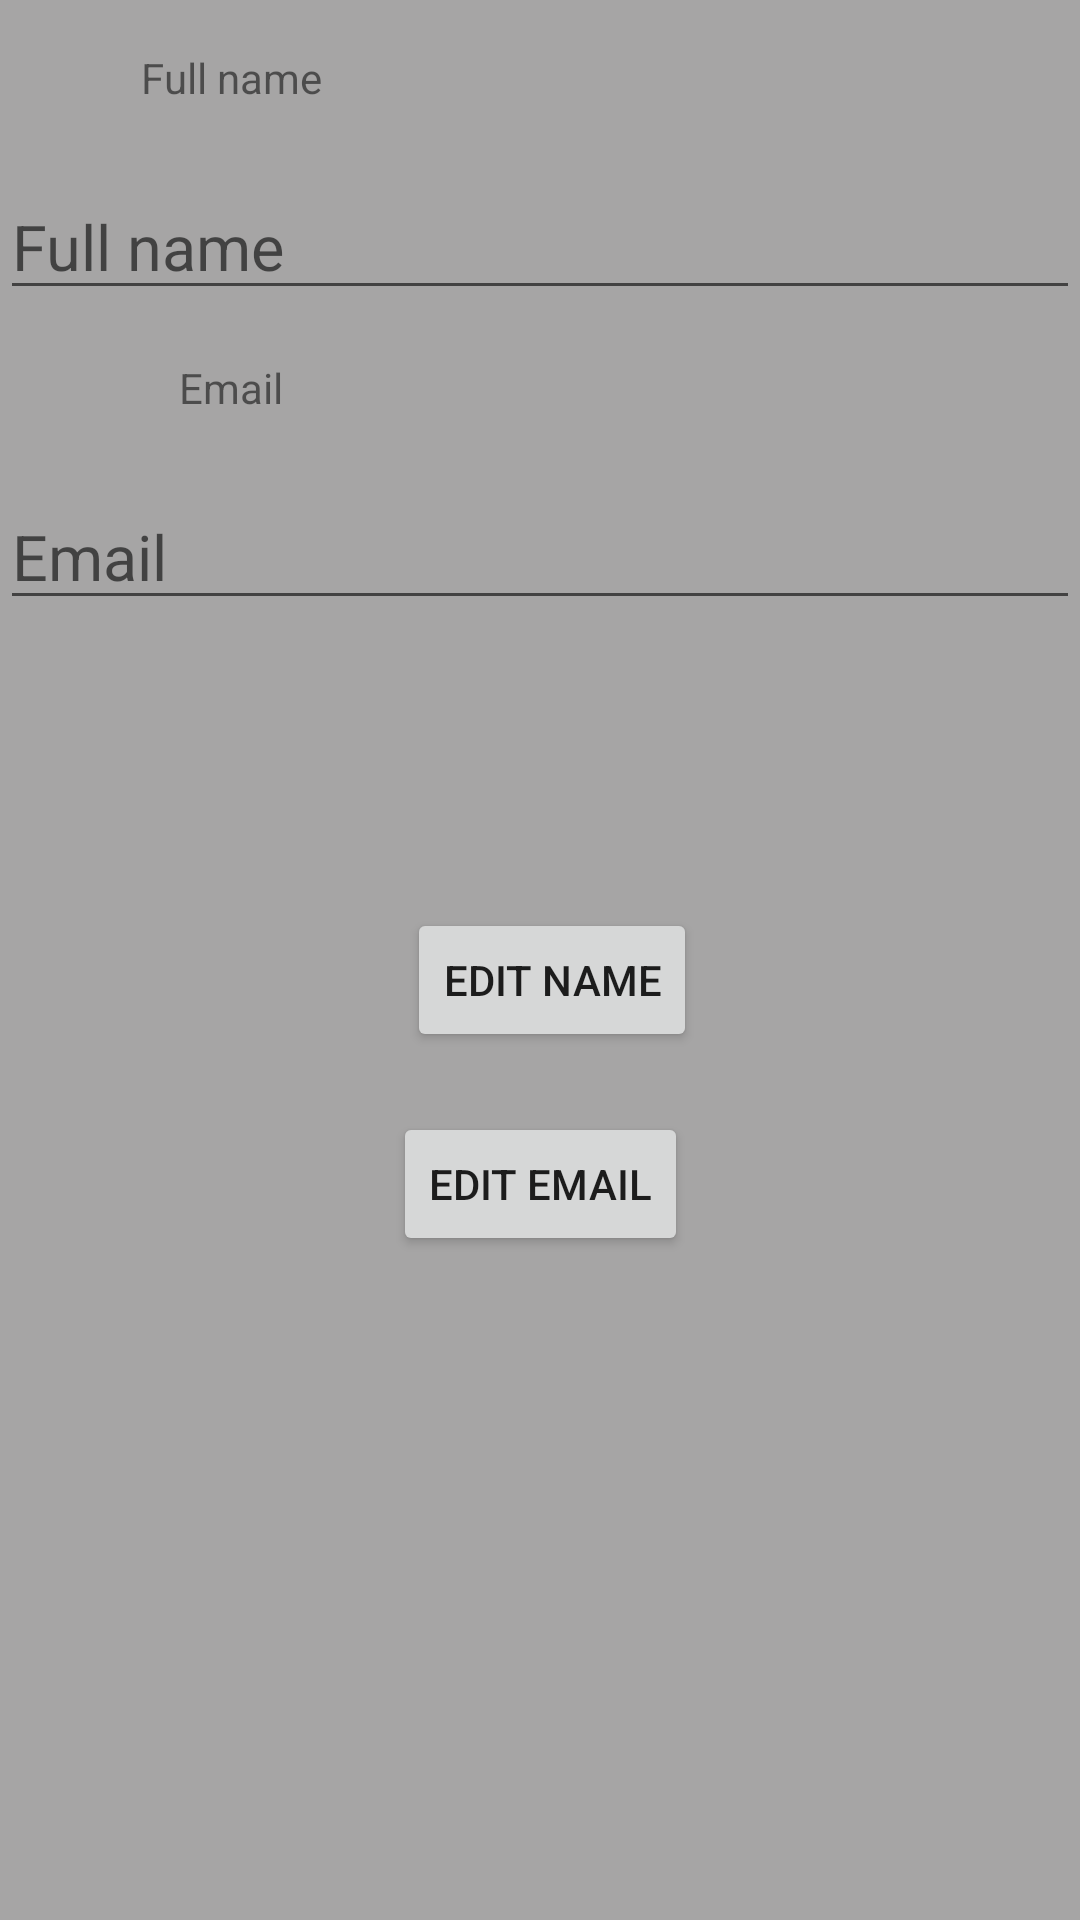

Android layout source for this screen:
<!-- AndroidManifest.xml: application theme AppTheme -->
<!-- res/layout/activity_gestion_profile.xml -->
<androidx.constraintlayout.widget.ConstraintLayout xmlns:android="http://schemas.android.com/apk/res/android"
    xmlns:app="http://schemas.android.com/apk/res-auto"
    xmlns:tools="http://schemas.android.com/tools"
    android:id="@+id/main"
    android:layout_width="match_parent"
    android:layout_height="match_parent"
    tools:context=".ActivityGestionProfile">


    <TextView
        android:id="@+id/tv_nom"
        android:layout_width="154dp"
        android:layout_height="44dp"
        android:layout_marginTop="4dp"
        android:gravity="center"
        android:text="@string/tv_nom"
        app:layout_constraintStart_toStartOf="parent"
        app:layout_constraintTop_toTopOf="parent" />

    <EditText
        android:id="@+id/et_nom"
        android:layout_width="0dp"
        android:layout_height="wrap_content"
        android:layout_marginTop="10dp"
        android:hint="@string/et_nom"
        android:textSize="21sp"
        app:layout_constraintEnd_toEndOf="parent"
        app:layout_constraintStart_toStartOf="parent"
        app:layout_constraintTop_toBottomOf="@+id/tv_nom" />



    <TextView
        android:id="@+id/tv_email"
        android:layout_width="154dp"
        android:layout_height="44dp"
        android:layout_marginTop="4dp"
        android:gravity="center"
        android:text="@string/tv_email"
        app:layout_constraintEnd_toEndOf="parent"
        app:layout_constraintHorizontal_bias="0.0"
        app:layout_constraintStart_toStartOf="parent"
        app:layout_constraintTop_toBottomOf="@+id/et_nom" />

    <EditText
        android:id="@+id/et_email"
        android:layout_width="0dp"
        android:layout_height="wrap_content"
        android:layout_marginTop="10dp"
        android:hint="@string/et_email"
        android:textSize="21sp"
        app:layout_constraintEnd_toEndOf="parent"
        app:layout_constraintStart_toStartOf="parent"
        app:layout_constraintTop_toBottomOf="@+id/tv_email" />


    <Button
        android:id="@+id/btn_modifNom"
        android:layout_width="wrap_content"
        android:layout_height="wrap_content"
        android:layout_marginTop="96dp"
        android:text="@string/btn_modifNom"
        app:layout_constraintEnd_toEndOf="parent"
        app:layout_constraintHorizontal_bias="0.515"
        app:layout_constraintStart_toStartOf="parent"
        app:layout_constraintTop_toBottomOf="@+id/et_email" />

    <Button
        android:id="@+id/btn_modifEmail"
        android:layout_width="wrap_content"
        android:layout_height="wrap_content"
        android:text="@string/btn_modifEmail"
        app:layout_constraintTop_toBottomOf="@+id/btn_modifNom"
        app:layout_constraintStart_toStartOf="parent"
        app:layout_constraintEnd_toEndOf="parent"
        android:layout_marginTop="20dp" />

</androidx.constraintlayout.widget.ConstraintLayout>
<!-- resources referenced by this layout -->
<resources>
  <string name="btn_modifEmail">Edit email</string>
  <string name="btn_modifNom">Edit name</string>
  <string name="et_email">Email</string>
  <string name="et_nom">Full name</string>
  <string name="tv_email">Email</string>
  <string name="tv_nom">Full name</string>
  <style name="AppTheme" parent="Theme.AppCompat.Light.DarkActionBar">
          <item name="colorPrimary">#FFE300</item>
          <item name="android:windowBackground">#A6A5A5</item>
  
  
      </style>
</resources>
